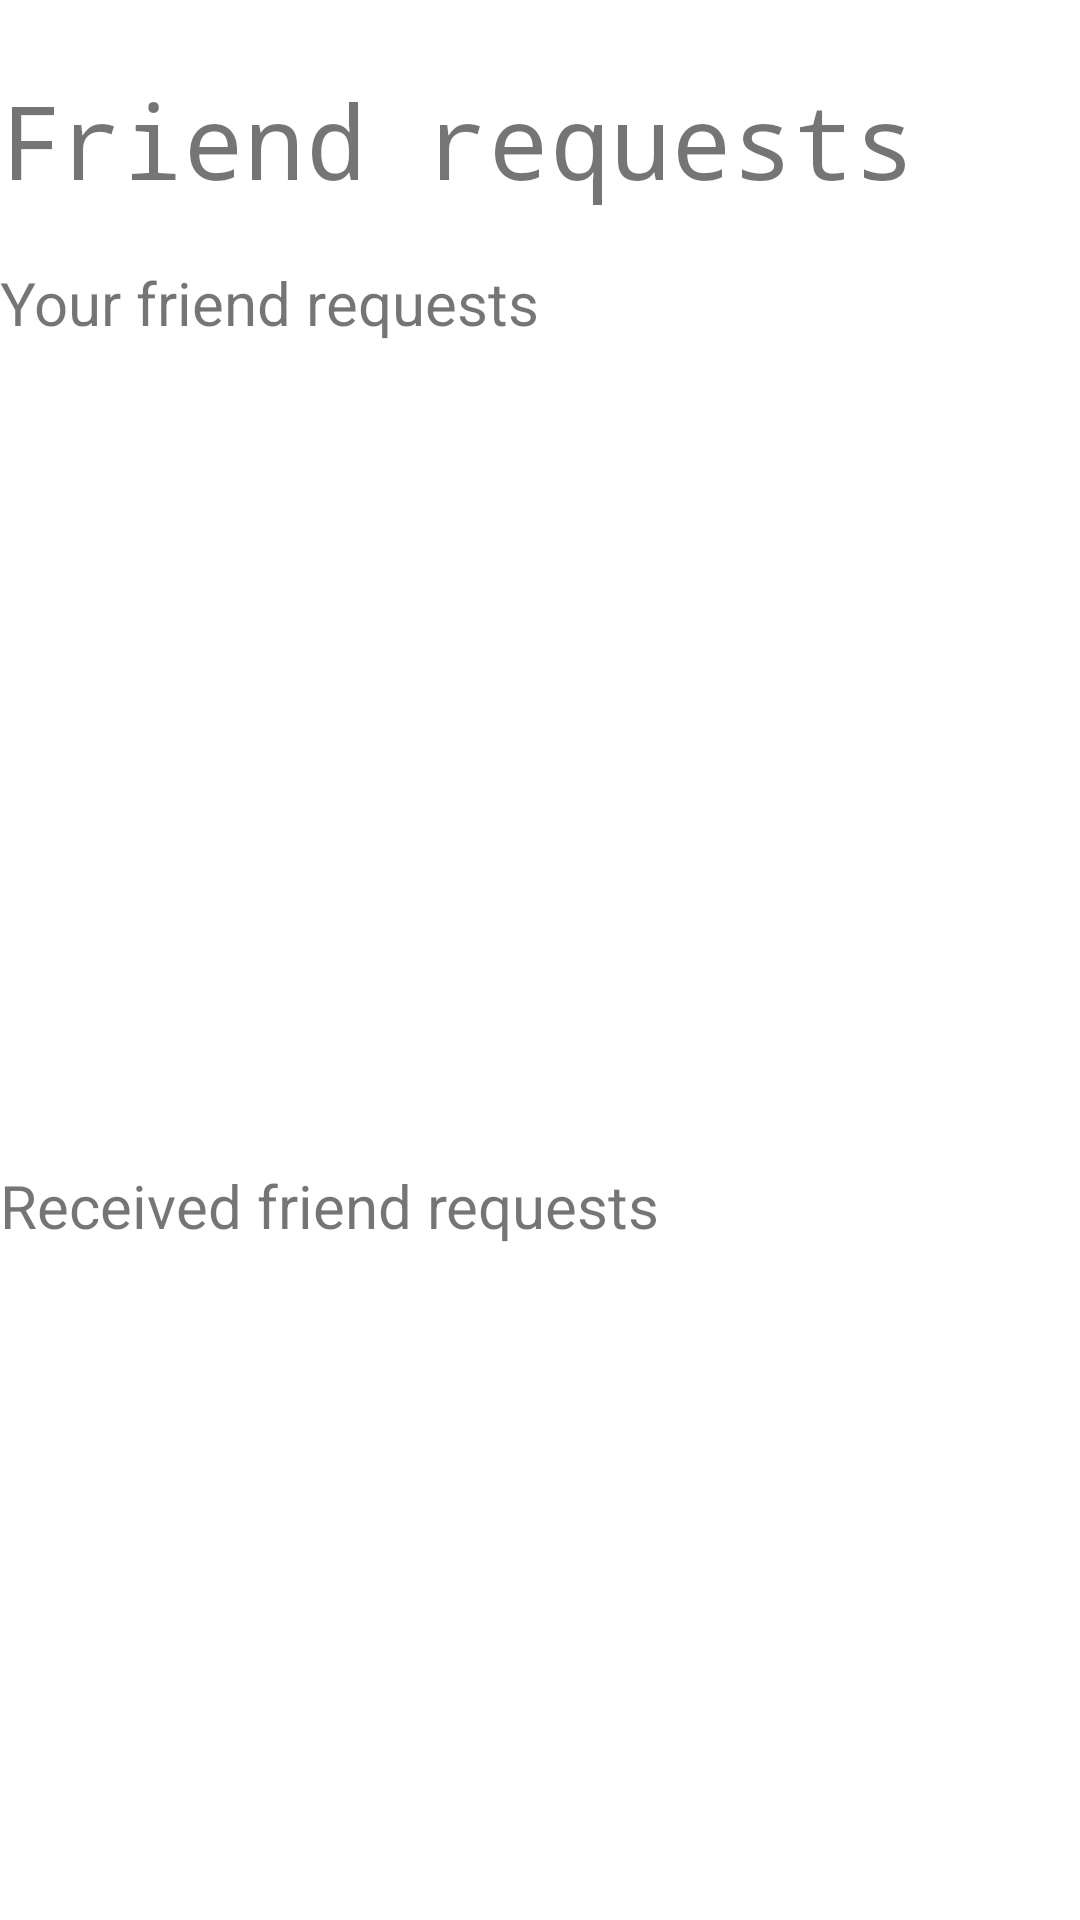

Reconstruct the res/layout file that produces this screen, plus the resources it refers to.
<!-- AndroidManifest.xml: application theme Theme.SplitterMobile -->
<!-- res/layout/fragment_friend_requests.xml -->
<?xml version="1.0" encoding="utf-8"?>
<LinearLayout xmlns:android="http://schemas.android.com/apk/res/android"
    xmlns:tools="http://schemas.android.com/tools"
    android:layout_width="match_parent"
    android:layout_height="match_parent"
    android:orientation="vertical"
    tools:context=".FriendRequestsFragment">


    <TextView
        android:id="@+id/friend_request_fragment_title_tv"
        android:layout_width="wrap_content"
        android:layout_height="wrap_content"
        android:layout_marginTop="24dp"
        android:fontFamily="monospace"
        android:text="@string/friend_requests"
        android:textSize="34sp" />

    <TextView
        android:id="@+id/pending_request_title_tv"
        android:layout_width="wrap_content"
        android:layout_height="wrap_content"
        android:layout_marginTop="18dp"
        android:layout_marginBottom="12dp"
        android:text="@string/pending_friend_requests"
        android:textSize="20sp" />

    <androidx.recyclerview.widget.RecyclerView
        android:id="@+id/pending_requests_rv"
        android:layout_width="match_parent"
        android:layout_height="250dp"
        android:layout_marginBottom="12dp" />

    <TextView
        android:id="@+id/received_requests_title_tv"
        android:layout_width="match_parent"
        android:layout_height="wrap_content"
        android:layout_marginBottom="12dp"
        android:text="@string/received_friend_requests"
        android:textSize="20sp" />

    <androidx.recyclerview.widget.RecyclerView
        android:id="@+id/received_requests_rv"
        android:layout_width="match_parent"
        android:layout_height="250dp" />

    <ProgressBar
        android:id="@+id/friend_requests_pb"
        style="?android:attr/progressBarStyle"
        android:layout_width="match_parent"
        android:layout_height="match_parent"
        android:visibility="invisible" />
</LinearLayout>
<!-- resources referenced by this layout -->
<resources>
  <string name="friend_requests">Friend requests</string>
  <string name="pending_friend_requests">Your friend requests</string>
  <string name="received_friend_requests">Received friend requests</string>
  <style name="Theme.SplitterMobile" parent="Theme.MaterialComponents.DayNight.NoActionBar">
          
          <item name="colorPrimary">@color/purple_200</item>
          <item name="colorPrimaryVariant">@color/purple_700</item>
          <item name="colorOnPrimary">@color/black</item>
          
          <item name="colorSecondary">@color/teal_200</item>
          <item name="colorSecondaryVariant">@color/teal_200</item>
          <item name="colorOnSecondary">@color/black</item>
          
          <item name="android:statusBarColor" tools:targetApi="l">?attr/colorPrimaryVariant</item>
          
      </style>
  <!-- not gathered from this repository: default colours our renderer supplied (Android Studio template values) -->
  <color name="purple_200">#FFBB86FC</color>
  <color name="purple_700">#FF3700B3</color>
  <color name="teal_200">#FF03DAC5</color>
  <color name="black">#FF000000</color>
</resources>
